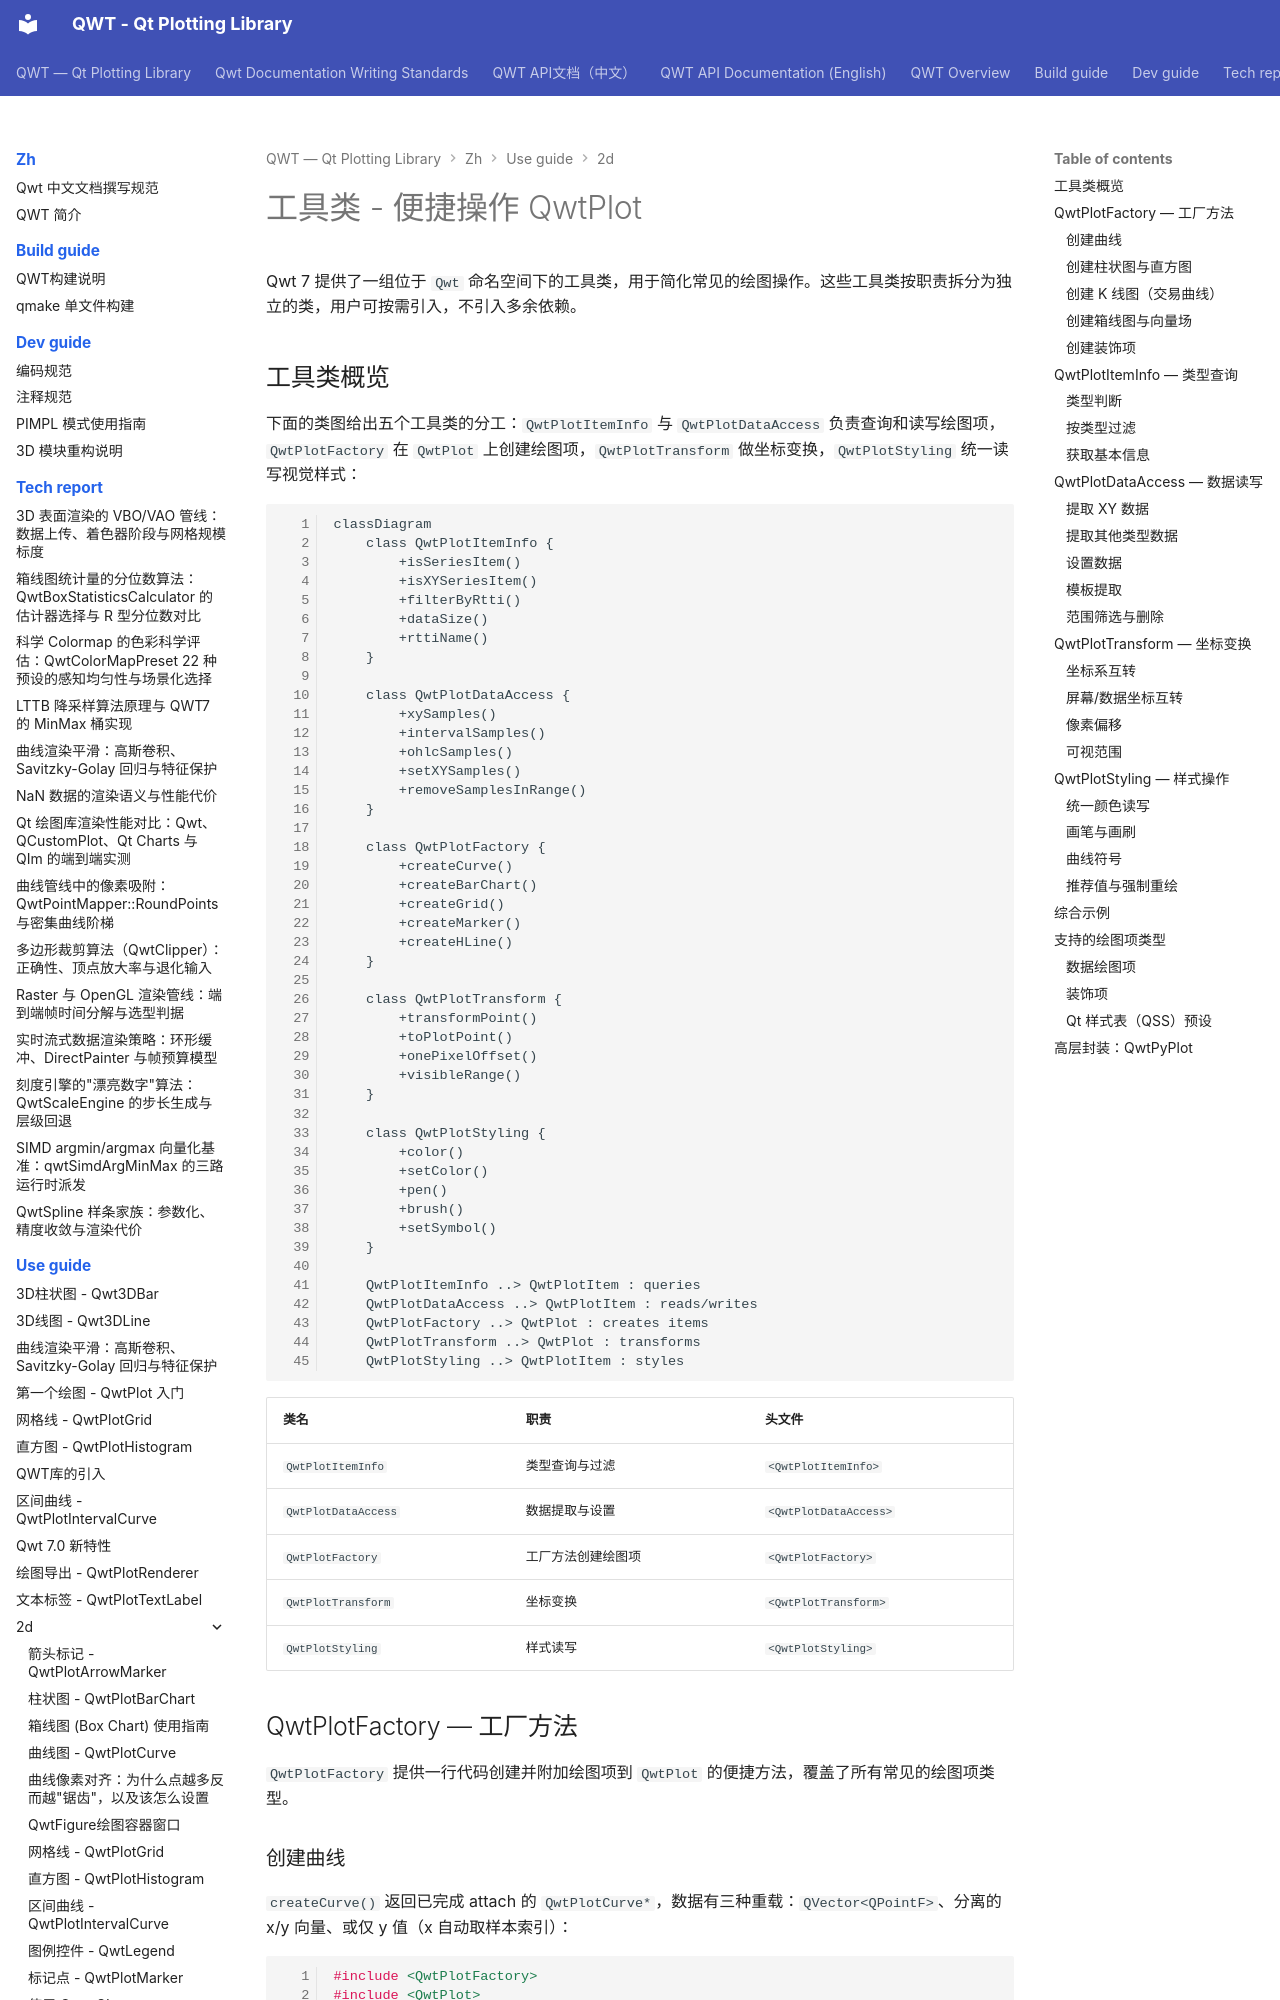

repository: czyt1988/QWT · page: zh/use-guide/2d/plot-utilities/index.html · generator: mkdocs

# 工具类 - 便捷操作 QwtPlot

Qwt 7 提供了一组位于 `Qwt` 命名空间下的工具类，用于简化常见的绘图操作。这些工具类按职责拆分为独立的类，用户可按需引入，不引入多余依赖。

## 工具类概览

下面的类图给出五个工具类的分工：`QwtPlotItemInfo` 与 `QwtPlotDataAccess` 负责查询和读写绘图项，`QwtPlotFactory` 在 `QwtPlot` 上创建绘图项，`QwtPlotTransform` 做坐标变换，`QwtPlotStyling` 统一读写视觉样式：

```mermaid
classDiagram
    class QwtPlotItemInfo {
        +isSeriesItem()
        +isXYSeriesItem()
        +filterByRtti()
        +dataSize()
        +rttiName()
    }

    class QwtPlotDataAccess {
        +xySamples()
        +intervalSamples()
        +ohlcSamples()
        +setXYSamples()
        +removeSamplesInRange()
    }

    class QwtPlotFactory {
        +createCurve()
        +createBarChart()
        +createGrid()
        +createMarker()
        +createHLine()
    }

    class QwtPlotTransform {
        +transformPoint()
        +toPlotPoint()
        +onePixelOffset()
        +visibleRange()
    }

    class QwtPlotStyling {
        +color()
        +setColor()
        +pen()
        +brush()
        +setSymbol()
    }

    QwtPlotItemInfo ..> QwtPlotItem : queries
    QwtPlotDataAccess ..> QwtPlotItem : reads/writes
    QwtPlotFactory ..> QwtPlot : creates items
    QwtPlotTransform ..> QwtPlot : transforms
    QwtPlotStyling ..> QwtPlotItem : styles
```

| 类名 | 职责 | 头文件 |
|------|------|--------|
| `QwtPlotItemInfo` | 类型查询与过滤 | `<QwtPlotItemInfo>` |
| `QwtPlotDataAccess` | 数据提取与设置 | `<QwtPlotDataAccess>` |
| `QwtPlotFactory` | 工厂方法创建绘图项 | `<QwtPlotFactory>` |
| `QwtPlotTransform` | 坐标变换 | `<QwtPlotTransform>` |
| `QwtPlotStyling` | 样式读写 | `<QwtPlotStyling>` |

## QwtPlotFactory — 工厂方法

`QwtPlotFactory` 提供一行代码创建并附加绘图项到 `QwtPlot` 的便捷方法，覆盖了所有常见的绘图项类型。
